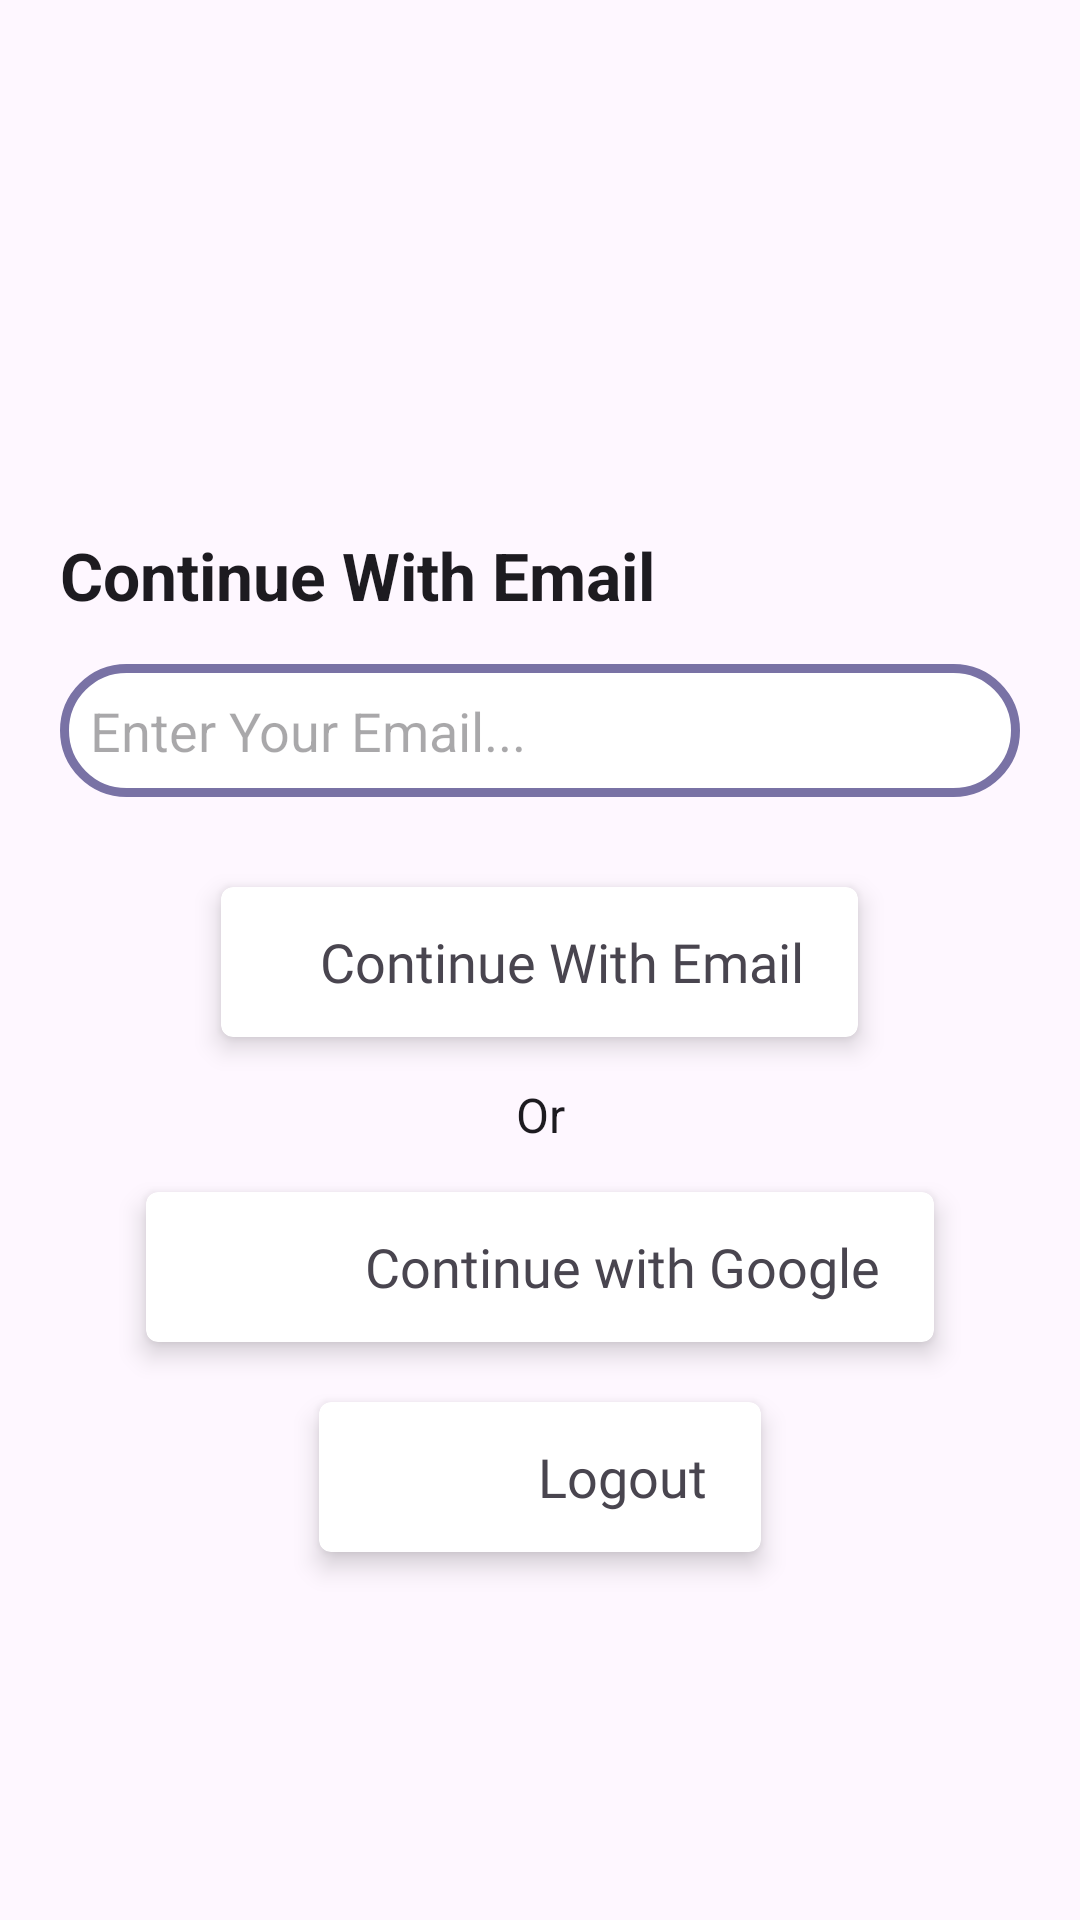

Write the Android layout XML for this screen, with the resource values it uses.
<!-- AndroidManifest.xml: application theme Theme.CelebLingo -->
<!-- res/layout/fragment_config.xml -->
<?xml version="1.0" encoding="utf-8"?>
<androidx.core.widget.NestedScrollView xmlns:android="http://schemas.android.com/apk/res/android"
    xmlns:tools="http://schemas.android.com/tools"
    android:layout_width="match_parent"
    android:layout_height="match_parent"
    android:fillViewport="true"
    xmlns:app="http://schemas.android.com/apk/res-auto"
    tools:context=".fragment.ConfigFragment">

    <LinearLayout
        android:layout_width="match_parent"
        android:layout_height="match_parent"
        android:orientation="vertical"
        android:gravity="center">

        <TextView
            android:id="@+id/user_email_txt"
            android:layout_width="match_parent"
            android:layout_height="wrap_content"
            android:layout_marginStart="15dp"
            android:layout_marginTop="15dp"
            android:layout_marginEnd="15dp"
            android:gravity="center_vertical"
            android:lineSpacingExtra="4sp"
            android:text=""
            android:textStyle="bold"
            android:textColor="@color/title_txt_clr"
            android:textSize="22sp" />

    <TextView
        android:id="@+id/all_meeting_html"
        android:layout_width="match_parent"
        android:layout_height="wrap_content"
        android:text=""
        android:layout_margin="20dp"
        android:textColor="@color/black"
        android:autoLink="web"
        android:textColorLink="@color/black"
        />

    <LinearLayout
        android:id="@+id/email_input_lyt"
        android:layout_width="match_parent"
        android:layout_height="wrap_content"
        android:orientation="vertical"
        android:layout_margin="5dp">

        <TextView
            android:id="@+id/continue_email_txt"
            android:layout_width="match_parent"
            android:layout_height="wrap_content"
            android:layout_marginStart="15dp"
            android:layout_marginTop="15dp"
            android:layout_marginEnd="15dp"
            android:gravity="center_vertical"
            android:lineSpacingExtra="4sp"
            android:text="@string/continue_with_email"
            android:textStyle="bold"
            android:textColor="@color/title_txt_clr"
            android:textSize="22sp" />

        <EditText
            android:id="@+id/input_email"
            android:layout_width="match_parent"
            android:layout_height="wrap_content"
            android:background="@drawable/rounded_stroke_bg"
            android:layout_margin="15dp"
            android:hint="@string/enter_your_email"
            android:inputType="textEmailAddress"
            android:padding="10dp"
            android:textSize="18sp" />

    </LinearLayout>

    <androidx.cardview.widget.CardView
        android:id="@+id/email_login_btn"
        android:layout_width="wrap_content"
        android:layout_height="wrap_content"
        app:cardCornerRadius="4dp"
        android:elevation="2dp"
        app:cardElevation="5dp"
        android:layout_margin="10dp"
        android:layout_gravity="center"
        app:cardMaxElevation="2dp">

        <LinearLayout
            android:layout_width="wrap_content"
            android:layout_height="50dp"
            android:orientation="horizontal"
            android:layout_gravity="center"
            android:gravity="center"
            android:padding="6dp"
            >

            <ImageView
                android:layout_width="wrap_content"
                android:layout_height="wrap_content"
                android:layout_marginStart="12dp"
                android:layout_marginEnd="10dp"
                android:src="@drawable/ic_mail"/>

            <TextView
                android:layout_width="wrap_content"
                android:layout_height="wrap_content"
                android:layout_marginStart="5dp"
                android:layout_marginEnd="12dp"
                android:fontFamily="@font/roboto_medium"
                android:lineSpacingExtra="4sp"
                android:text="@string/continue_with_email"
                android:textSize="18sp" />


        </LinearLayout>

    </androidx.cardview.widget.CardView>

    <TextView
        android:layout_width="match_parent"
        android:layout_height="wrap_content"
        android:layout_margin="5dp"
        android:gravity="center"
        android:lineSpacingExtra="4sp"
        android:text="@string/or"
        android:textStyle="normal"
        android:textColor="@color/title_txt_clr"
        android:textSize="16sp" />

    <androidx.cardview.widget.CardView
        android:id="@+id/login_btn"
        android:layout_width="wrap_content"
        android:layout_height="50dp"
        app:cardCornerRadius="4dp"
        android:elevation="2dp"
        app:cardElevation="5dp"
        android:layout_margin="10dp"
        android:layout_gravity="center"
        app:cardMaxElevation="2dp">

    <LinearLayout
        android:layout_width="wrap_content"
        android:layout_height="wrap_content"
        android:orientation="horizontal"
        android:layout_gravity="center"
        android:gravity="center"
        android:padding="6dp"
        >

        <ImageView
            android:layout_width="40dp"
            android:layout_height="40dp"
            android:layout_marginStart="12dp"
            android:layout_marginEnd="10dp"
            android:src="@drawable/google_btn"/>

        <TextView
            android:layout_width="wrap_content"
            android:layout_height="wrap_content"
            android:layout_marginStart="5dp"
            android:layout_marginEnd="12dp"
            android:fontFamily="@font/roboto_medium"
            android:lineSpacingExtra="4sp"
            android:text="@string/continue_with_google"
            android:textSize="18sp" />


    </LinearLayout>

    </androidx.cardview.widget.CardView>

    <androidx.cardview.widget.CardView
        android:id="@+id/logout_btn"
        android:layout_width="wrap_content"
        android:layout_height="50dp"
        app:cardCornerRadius="4dp"
        android:elevation="2dp"
        app:cardElevation="5dp"
        android:layout_margin="10dp"
        android:layout_gravity="center"
        app:cardMaxElevation="2dp">

        <LinearLayout
            android:layout_width="wrap_content"
            android:layout_height="wrap_content"
            android:orientation="horizontal"
            android:layout_gravity="center"
            android:gravity="center"
            android:padding="6dp"
            >

            <ImageView
                android:layout_width="40dp"
                android:layout_height="40dp"
                android:layout_marginStart="12dp"
                android:layout_marginEnd="10dp"
                android:src="@drawable/google_btn"/>

            <TextView
                android:layout_width="wrap_content"
                android:layout_height="wrap_content"
                android:layout_marginStart="5dp"
                android:layout_marginEnd="12dp"
                android:fontFamily="@font/roboto_medium"
                android:lineSpacingExtra="4sp"
                android:text="@string/logout"
                android:textSize="18sp" />


        </LinearLayout>

    </androidx.cardview.widget.CardView>

        <TextView
            android:id="@+id/version_name_txt"
            android:layout_width="match_parent"
            android:layout_height="wrap_content"
            android:text=""
            android:layout_margin="20dp"
            android:textColor="@color/black"
            android:gravity="center"
            />

    </LinearLayout>

</androidx.core.widget.NestedScrollView>
<!-- resources referenced by this layout -->
<resources>
  <color name="black">#FF000000</color>
  <color name="title_txt_clr">#1D1B20</color>
  <!-- drawable rounded_stroke_bg (drawable) -->
  <?xml version="1.0" encoding="utf-8"?>
  <shape xmlns:android="http://schemas.android.com/apk/res/android">
      <solid android:color="@color/white" />
      <corners android:radius="30dp" />
      <stroke android:width="3dp"
          android:color="@color/colorPrimaryDark"/>
      <padding
          android:bottom="0dp"
          android:left="0dp"
          android:right="0dp"
          android:top="0dp" />
  </shape>
  <string name="continue_with_email">Continue With Email</string>
  <string name="continue_with_google">Continue with Google</string>
  <string name="enter_your_email">Enter Your Email...</string>
  <string name="logout">Logout</string>
  <string name="or">Or</string>
  <style name="Theme.CelebLingo" parent="Base.Theme.CelebLingo" />
  <color name="white">#FFFFFFFF</color>
  <color name="colorPrimaryDark">#7972A5</color>
  <style name="Base.Theme.CelebLingo" parent="Theme.Material3.DayNight.NoActionBar">
          
          
          <item name="colorPrimary">@color/colorPrimary</item>
          <item name="colorPrimaryDark">@color/colorPrimaryDark</item>
          <item name="colorAccent">@color/colorAccent</item>
      </style>
  <color name="colorPrimary">#F1E8E3</color>
  <color name="colorAccent">#E3C4D3</color>
</resources>
